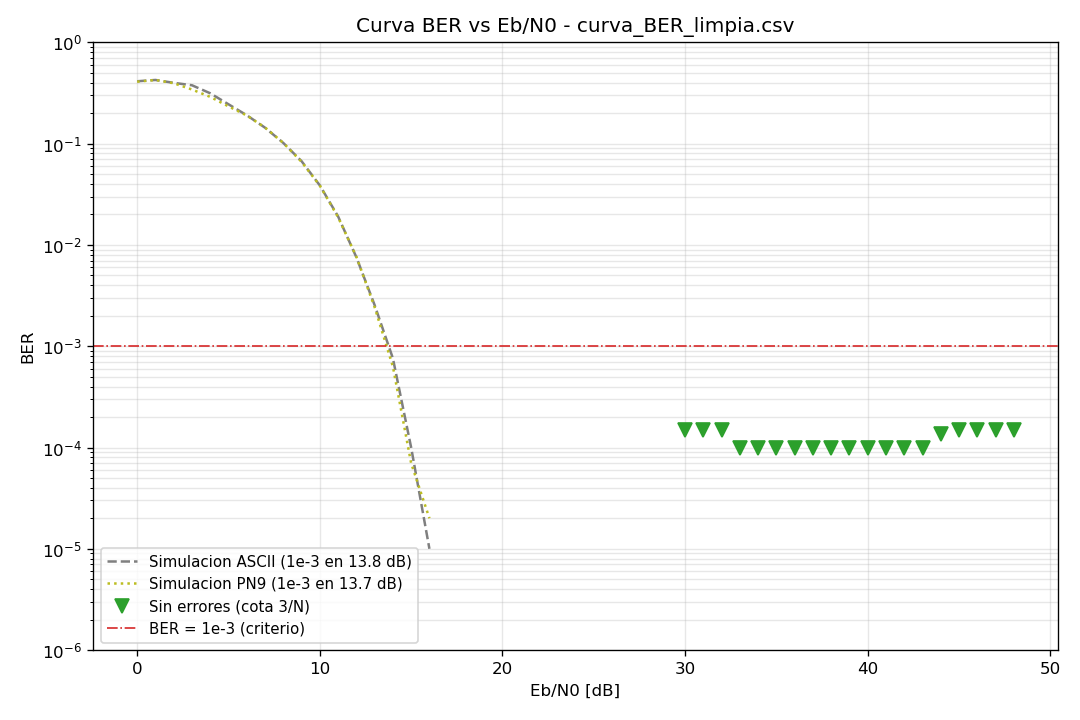

Values plotted in this chart, from the file beside it:
EbN0_dB, BER, log10_BER
30, 0.000000000000e+00, -3.823908805847e+00
31, 0.000000000000e+00, -3.823908805847e+00
32, 0.000000000000e+00, -3.823908805847e+00
33, 0.000000000000e+00, -4.000000000000e+00
34, 0.000000000000e+00, -4.000000000000e+00
35, 0.000000000000e+00, -4.000000000000e+00
36, 0.000000000000e+00, -4.000000000000e+00
37, 0.000000000000e+00, -4.000000000000e+00
38, 0.000000000000e+00, -4.000000000000e+00
39, 0.000000000000e+00, -4.000000000000e+00
40, 0.000000000000e+00, -4.000000000000e+00
41, 0.000000000000e+00, -4.000000000000e+00
42, 0.000000000000e+00, -4.000000000000e+00
43, 0.000000000000e+00, -4.000000000000e+00
44, 0.000000000000e+00, -3.865301370621e+00
45, 0.000000000000e+00, -3.823908805847e+00
46, 0.000000000000e+00, -3.823908805847e+00
47, 0.000000000000e+00, -3.823908805847e+00
48, 0.000000000000e+00, -3.823908805847e+00
